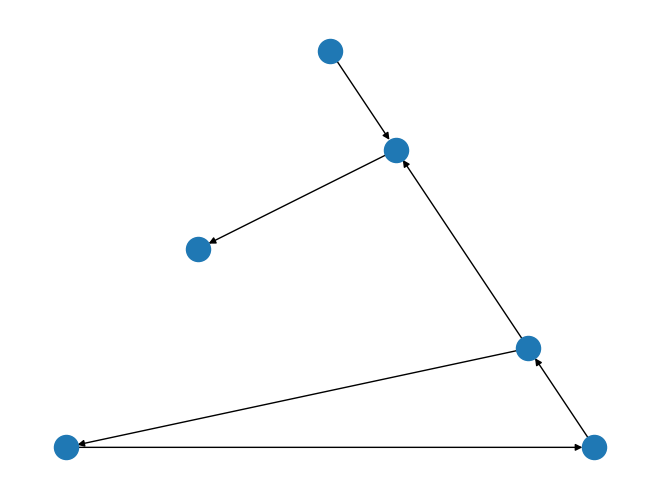

The matplotlib source for this figure: (Note: this script raises an exception after producing the figure.)
# By Gabriel Luo, Jan 2020.
# For Math 389 project on Monomial Relation
# Team with Alex Vidinas, Erica Liu
# Supervised by Prof. Lagarias, Prof. Boland

import matplotlib.pyplot as plt
from pathlib import Path
import functools as fp
from typing import List
import networkx as nx
from networkx.drawing.nx_agraph import to_agraph


def graph_generation(
        starting_graph: nx.DiGraph,
        iteration: int
) -> List[nx.DiGraph]:
    resulting_graphs = list()
    print("starting with graph:")
    for e in starting_graph.edges:
        print("{} -> {}".format(e[0], e[1]))
    current_graph = starting_graph
    resulting_graphs.append(current_graph)
    for i in range(iteration):
        next_graph = nx.DiGraph()
        for v in current_graph.nodes:
            # print("for the vertex {}".format(v))
            for pred in current_graph.predecessors(v):
                for succ in current_graph.successors(v):
                    new_source_v = pred[0] + v
                    new_target_v = v + succ[-1]
                    # print("    from {} to {}".format(new_source_v, new_target_v))
                    next_graph.add_edge(new_source_v, new_target_v, label=new_source_v[0] + new_target_v)
        for e in current_graph.edges:
            next_graph.add_node(e[0][0] + e[1])
        resulting_graphs.append(next_graph)
        current_graph = next_graph

    return resulting_graphs


def show_graph(graph_list: List[nx.DiGraph], path: str, name: str):
    count = 1
    size_list = []
    Path("./graph_{}".format(path)).mkdir(parents=True, exist_ok=True)
    for graph in graph_list:
        this_size = str(len(graph.nodes))
        size_list.append(this_size)
        try:
            nx.draw_planar(graph)           # only works if the graph is planar
        except Exception:
            nx.draw(graph)                  # if the previous failed, draw nontheless
        # plt.show()
        render = to_agraph(graph)           # this is using graphviz. Graphviz worked better than matplotlib in this case. 

        render.layout('dot')                # this is only one of the possible layouts, I will comment on this on WeChat
                                            # other possible layouts: http://www.adp-gmbh.ch/misc/tools/graphviz/index.html
        render.graph_attr['label'] = name + "\nnumber of vertices = " + this_size + \
                                     "\nHilbert Function result, so far: [" + fp.reduce(
            lambda a, b: str(a) + ', ' + str(b), size_list) + "]"
        render.draw('graph_{}/graph_{}.png'.format(path, count))
        count = count + 1


def print_from_list(edge_list, functor, num_of_iter, path, name):
    # example 10, bouncing back and forth
    starting_graph = nx.DiGraph()
    for e in edge_list:
        starting_graph.add_edge(e[0], e[1], label=e[0][0] + e[1])
    final_list = graph_generation(starting_graph, num_of_iter)
    functor(final_list, path, name)


def print_graph_as_text(graph_list: List[nx.DiGraph]):
    count = 1
    graph_size_list = []
    for graph in graph_list:
        print("Gamma_{} size = {}; {}".format(count, len(graph.nodes), graph.nodes))
        graph_size_list.append(len(graph.nodes))
        count = count + 1
    for x, y in zip(graph_size_list[:-1:], graph_size_list[1::]):
        print("{} / {} = {}".format(y, x, y / x))


if __name__ == '__main__':
    # the monomial orbital starting with:
    # m1 ---> m2
    # m1 <--- m2
    # m1 <--- m3
    # m3 <--- m2
    # starting_graph1 = nx.DiGraph()
    # starting_graph1.add_edge('1', '2')
    # starting_graph1.add_edge('2', '1')
    # starting_graph1.add_edge('3', '1')
    # starting_graph1.add_edge('2', '3')
    # final_list_1 = graph_generation(starting_graph1, 20)
    # show_graph(final_list_1)

    # example 2, a variation ????
    # starting_graph2 = nx.DiGraph()
    # starting_graph2.add_edge('1', '2')
    # starting_graph2.add_edge('2', '2')
    # starting_graph2.add_edge('2', '3')
    # starting_graph2.add_edge('3', '1')
    # final_list_2 = graph_generation(starting_graph2, 10)
    # show_graph(final_list_2)

    # example 3, Fibonacci as a difference sequence
    # starting_graph3 = nx.DiGraph()
    # starting_graph3.add_edge('1', '1')
    # starting_graph3.add_edge('1', '2')
    # starting_graph3.add_edge('2', '1')
    # starting_graph3.add_edge('1', '3')
    # final_list_3 = graph_generation(starting_graph3, 10)
    # show_graph(final_list_3)

    # example 4, Fibonacci
    # starting_graph4 = nx.DiGraph()
    # starting_graph4.add_edge('1', '1')
    # starting_graph4.add_edge('1', '2')
    # starting_graph4.add_edge('2', '1')
    # final_list_4 = graph_generation(starting_graph4, 10)
    # show_graph(final_list_4)

    # example 5, linear as a difference sequence (quadratic)
    # starting_graph5 = nx.DiGraph()
    # edge_list5 = ('1', '1'), ('1', '2'), ('2', '2'), ('2', '3'), ('3', '3')
    # final_list_5 = graph_generation(starting_graph5, 10)
    # show_graph(final_list_5)
    # print_from_list(
    #     edge_list5,
    #     show_graph,
    #     path="quadratic",
    #     name="Graph that has three self-loops on a chain."
    # )

    # example 6, cubic
    # starting_graph6 = nx.DiGraph()
    # starting_graph6.add_edge('1', '1')
    # starting_graph6.add_edge('1', '2')
    # starting_graph6.add_edge('2', '2')
    # starting_graph6.add_edge('2', '3')
    # starting_graph6.add_edge('3', '3')
    # starting_graph6.add_edge('3', '4')
    # starting_graph6.add_edge('4', '4')
    # final_list_6 = graph_generation(starting_graph6, 10)
    # show_graph(final_list_6)

    # example 7, a self loop next to a 3-cycle
    # starting_graph7 = nx.DiGraph()
    # starting_graph7.add_edge('1', '1')
    # starting_graph7.add_edge('1', '2')
    # starting_graph7.add_edge('2', '3')
    # starting_graph7.add_edge('3', '1')
    # final_list_7 = graph_generation(starting_graph7, 10)
    # show_graph(final_list_7)

    # example 8, Feb 11th 2020 Suspected to be linear???
    # edge_list8 = [('1', '2'), ('2', '3'), ('3', '1'), ('3', '4'), ('5', '3'), ('4', '5'), ('5', '4')]
    # print_from_list(edge_list=edge_list8, functor=show_graph, path="unknown", name="unknown")
    # print_graph_as_text(final_list_8)

    # example 9 quadratic growth, debugging graph outputs.
    # starting_graph9 = nx.DiGraph()
    # edge_list9 = [('1', '1'), ('1', '2'), ('2', '3'), ('2', '4'), ('3', '2'), ('4', '5'), ('5', '5')]
    # starting_graph9.add_edges_from(edge_list9)
    # final_list_9 = graph_generation(starting_graph9, 10)
    # print_graph_as_text(final_list_9)
    # show_graph(final_list_9)

    # example 10, bouncing back and forth
    # edge_list10 = [('1', '2'), ('3', '1'), ('2', '3'), ('4', '2'), ('2', '5')]
    # print_from_list(
    #     edge_list10,
    #     show_graph,
    #     path="bouncing_5_6",
    #     name="Graph from A = {1, 2, 3, 4, 5}, starting with one cycle and some branches."
    # )

    # example 11, exponential
    # edge_list11 = [('ab', 'ba'), ('ab', 'bb'), ('bb', 'ba'), ('ba', 'ab')]
    # print_from_list(
    #     edge_list11,
    #     show_graph,
    #     path="exp_motivating",
    #     name="Graph from A = {a, b}, S = { aa, bbb }; motivating example."
    # )

    # example 12, linear
    # edge_list12 = [('1', '1'), ('1', '2'), ('2', '2')]
    # print_from_list(
    #     edge_list12,
    #     show_graph,
    #     path="linear",
    #     name="Graph from A = {1, 2}, S = { 21 }"
    # )

    # example 13, vanishing
    # edge_list13 = [('0', '1'), ('1', '2'), ('3', '2'), ('2', '4'), ('4', '5'), ('6', '7'), ('7', '4'), ('8', '4')]
    # # print_from_list(edge_list13, show_graph, name=" Graph that will vanish. ")
    # print_from_list(
    #     edge_list13,
    #     show_graph,
    #     path="vanishing",
    #     name="Graph that originally is a tree."
    # )

    # example 14, smallest exp
    # edge_list14 = [('1', '1'), ('1', '2'), ('2', '1')]
    # print_from_list(
    #     edge_list14,
    #     show_graph,
    #     path="small_exp",
    #     name="Graph from: A = { 1, 2 }, S = { 22 }"
    # )

    ''' Actually used examples '''
    # print_from_list(
    #     [('1', '1'), ('1', '2'), ('2', '2'), ('2', '1')],
    #     show_graph,
    #     5,
    #     path="exp1",
    #     name="Exponential, two self-loops joined by a 2-cycle"
    # )
    #
    # print_from_list(
    #     [('1', '2'), ('2', '3'), ('2', '4'), ('3', '1'), ('4', '1')],
    #     show_graph,
    #     7,
    #     path="exp2",
    #     name="Exponential, touching 3-cycles"
    # )
    #
    # print_from_list(
    #     [('1', '2'), ('2', '3'), ('3', '1'), ('3', '4'), ('2', '4'), ('6', '3'), ('4', '5'), ('5', '6'), ('6', '4')],
    #     show_graph,
    #     7,
    #     path="exp3",
    #     name="Exponential, two cycles with multiple edges in-between"
    # )
    #
    # print_from_list(
    #     [('1', '1'), ('1', '2'), ('2', '2')],
    #     show_graph,
    #     10,
    #     path="linear1",
    #     name="Linear, simplest case"
    # )
    #
    # print_from_list(
    #     [('1', '1'), ('1', '2'), ('2', '3'), ('3', '2')],
    #     show_graph,
    #     10,
    #     path="linear2",
    #     name="Linear, with a self-loop and a 2-cycle"
    # )
    #
    # print_from_list(
    #     [('1', '1'), ('1', '2'), ('2', '2'), ('3', '2'), ('3', '3')],
    #     show_graph,
    #     10,
    #     path="linear3",
    #     name="Linear, two self-loop connected to one"
    # )
    #
    # print_from_list(
    #     [('1', '1'), ('1', '2'), ('2', '2'), ('2', '3'), ('3', '3')],
    #     show_graph,
    #     10,
    #     path="quad1",
    #     name="Quadratic, a chain of 3 self-loops"
    # )
    #
    # print_from_list(
    #     [('1', '1'), ('1', '2'), ('2', '2'), ('2', '3'), ('3', '3'), ('3', '4'), ('4', '4')],
    #     show_graph,
    #     10,
    #     path="cubic1",
    #     name="Cubic, a chain of 4 self-loops."
    # )
    #
    # print_from_list(
    #     [('1', '1'), ('1', '2'), ('2', '4'), ('4', '5'), ('5', '2'), ('2', '3'), ('3', '3')],
    #     show_graph,
    #     10,
    #     path="quad2",
    #     name="Quadratic, a chain of a self-loop, a 3-cycle, and then another self-loop."
    # )
    #
    # print_from_list(
    #     [('1', '1'), ('1', '2'), ('2', '2'), ('2', '4'), ('4', '4'), ('2', '3'), ('3', '3')],
    #     show_graph,
    #     10,
    #     path="quad3",
    #     name="Quadratic, a height 3 tree of self-loops."
    # )
    #
    # print_from_list(
    #     [('1', '2'), ('2', '3'), ('3', '4')],
    #     show_graph,
    #     4,
    #     path="tree1",
    #     name="A simple path that will eventually vanish."
    # )
    #
    # print_from_list(
    #     [('1', '2'), ('2', '3'), ('2', '4'), ('4', '5'), ('4', '6'), ('6', '7')],
    #     show_graph,
    #     6,
    #     path="tree2",
    #     name="A tree that will eventually vanish."
    # )
    #
    # print_from_list(
    #     [('1', '2'), ('2', '3'), ('1', '3')],
    #     show_graph,
    #     4,
    #     path="tree3",
    #     name="Although this looks like a cycle, but it does not contain an oriented cycle. This will vanish."
    # )
    #
    # print_from_list(
    #     [('1', '2'), ('2', '3'), ('3', '4'), ('4', '1')],
    #     show_graph,
    #     5,
    #     path="cycle1",
    #     name="A 4-cycle."
    # )
    #
    # print_from_list(
    #     [('1', '2'), ('2', '1'), ('2', '3'), ('3', '4')],
    #     show_graph,
    #     5,
    #     path="cycle2",
    #     name="A cycle with attached branch."
    # )

    print_from_list(
        [('1', '2'), ('3', '1'), ('2', '3'), ('3', '4'), ('4', '5'), ('6', '4')],
        show_graph,
        7,
        path="cycle3",
        name="A cycle with attached tree."
    )

    # print_from_list(
    #     [('1', '1')],
    #     show_graph,
    #     5,
    #     path="cycle4",
    #     name="A self-loop."
    # )
